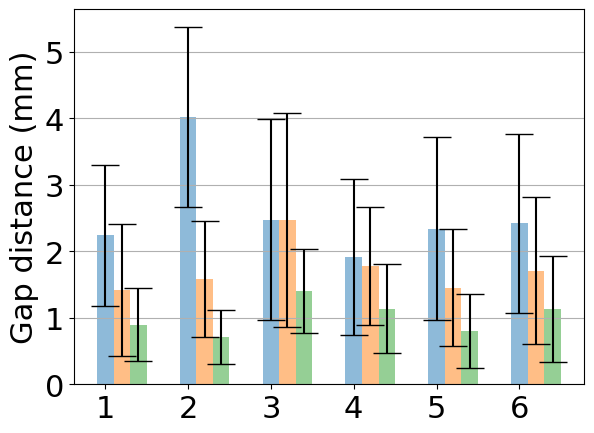

Reproduce this figure in Python.
import numpy as np
import matplotlib
import matplotlib.pyplot as plt


font = {'family' : 'normal',
        # 'weight' : 'bold',
        'size'   : 22}

matplotlib.rc('font', **font)

exp_name = ['Manual', 'Optical Tracking', '3D Scanning']
labels = ['1', '2', '3', '4', '5', '6']
x_pos = np.arange(len(labels))

chad_means = [2.242134, 4.018399, 2.474487, 1.915592, 2.336843, 2.423811]
p4_means =   [1.415911, 1.585113, 2.472585, 1.777397, 1.449479, 1.709679]
pv_means =   [0.897038, 0.706432, 1.404943, 1.137069, 0.803154, 1.132152]
mean_list = [chad_means, p4_means, pv_means]

chad_stds = [1.061936, 1.358429, 1.511489, 1.176343, 1.375836, 1.344616]
p4_stds =   [0.990091, 0.877834, 1.608729, 0.886480, 0.879476, 1.102035]
pv_stds =   [0.552488, 0.406847, 0.634068, 0.672649, 0.552752, 0.802943]
std_list = [chad_stds, p4_stds, pv_stds]

# Build the plot
fig, ax = plt.subplots()
for i in range(3):
    rects = ax.bar(x_pos + 0.2*i, mean_list[i],
        yerr=std_list[i],
        width=0.2,
        align='center',
        alpha=0.5,
        ecolor='black',
        capsize=10,
        label=exp_name[i])
ax.set_ylabel('Gap distance (mm)')
ax.set_xticks(x_pos)
ax.set_xticklabels(labels)
# ax.set_title('Gap Distance (mm)')
ax.yaxis.grid(True)

# Save the figure and show
plt.tight_layout()
# plt.savefig('bar_plot_with_error_bars.png')
plt.show()